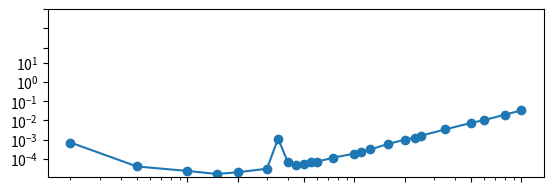

The matplotlib source for this figure: (Note: this script raises an exception after producing the figure.)
import numpy as np 
from numpy import zeros,float32,half,single,double,longdouble
from time import perf_counter
from scipy import linalg

def matriz_laplaciana(N,dtype = float32):
    A =zeros((N,N),dtype =dtype)
    for i in range(N):
        for j in range(N):
            if i == j:
                A[i,j] = 2
            elif i+1 ==j:
                A[i,j] = -1
            elif i-1 == j:
                A[i,j] = -1
    return A
    
Nval = [2, 5, 10, 15, 20, 30, 35, 40, 45, 50, 55, 60, 75, 100, 110, 125, 160, 200, 230, 250, 350, 500, 600, 800, 1000]#, 2000, 5000, 10000]
#numpy_values =[]
#scipy_values = []
name = ("matmul1.txt") 
archivo=open(name,'w')    
memoria = []
for N in Nval:
    A = matriz_laplaciana(N,np.longdouble) 
    t1 = perf_counter()

    B = linalg.inv(A,overwrite_a=False)

    t2 = perf_counter()
    dt = t2 - t1
    print(f"Para N = {N}, el tiempo transcurrido numpy = {dt} s\n")
    size = 1*(N*N)*16
    memoria.append(size)
    archivo.write(f"{N} {dt}\n")
archivo.close()
tiempos = []
nombre = ("matmul1.txt")
archivo = open(nombre,"r")
resultados = [[(val) for val in linea.split(' ')]for linea in archivo]
for i in range(len(Nval)):
    ti = resultados[i][1]
    tiempos.append(float(ti))
archivo.close()

import matplotlib.pyplot as plt  
plt.figure()
plt.subplot(2,1,1)
x = [10,20,50,100,200,500,1000]
y = [0.1e-3,1e-3,1e-2,0.1,1.,10.,60,60*10, 60*100]
xlabel = ["10","20","50","100","200","500","1000","2000","5000","10000","20000"]
ylabel = ["0.1 ms","1 ms","10 ms","0.1 s","1 s","10 s","1 min","10 min"] 
ylabel2 = ["1 KB","10 KB","100 KB","1 MB","10 MB","100 MB","1 GB","10 GB","100 GB"]
y2 = [10**3,10**4,10**5,10**6,10**7,10**8,10**9,10**10]
l1 = [0.1e-4,20000,1e-2,6000]
l2 = [0.1e-4,20000,1e-2,10000000000]
plt.loglog(Nval,tiempos,"-o")
plt.xticks(x,[])
plt.yticks(y,ylabel)
plt.grid(True) 
plt.title("Rendimiento A@B")
plt.ylabel("Tiempo Transcurrido (s)")
plt.subplot(2,1,2)
plt.loglog(Nval,memoria,"-o")  
plt.xticks(x,xlabel,rotation=45)
plt.yticks(y2,ylabel2)
plt.grid(True) 
plt.ylabel("Uso Memoria (BYTES)")
plt.xlabel("Tamaño de la matriz")


plt.savefig("timing_inv_caso_2_longdouble.png")
